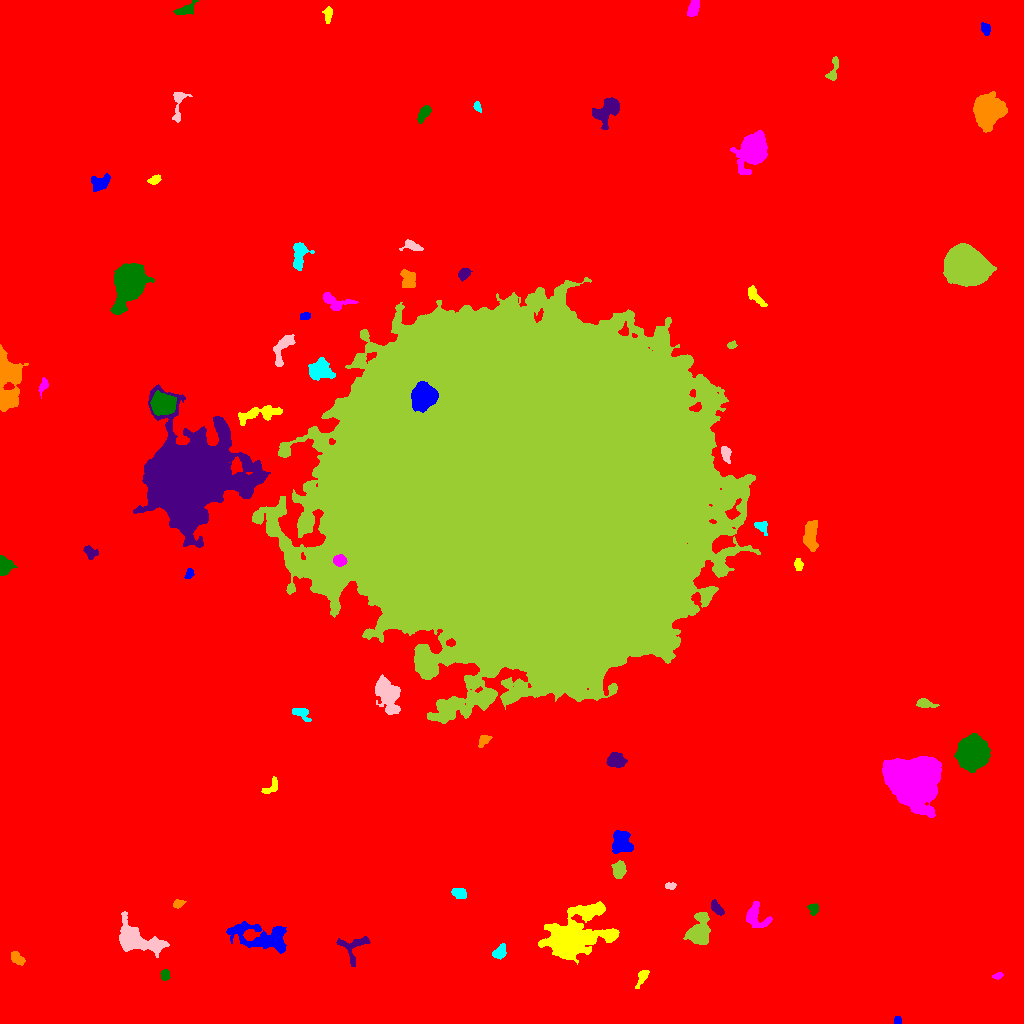

The table this chart was drawn from, first rows:
ID, X, Y, A, B, theta, total_flux, mu_max, mu_median, mu_mean, R_fwhm, R_e, R10, R90, x_start, x_end, y_start, y_end, area, greylevel
0, 501.1, 508, 301.6, 301.1, -0.8851, 2499048, 18.0, 2.0, 2.843, 95.3, 240.1, 89.25, 398.3, 0, 1023, 0, 1023, 879019, 2.843
1, 897.7, 2.887, 2.022, 1.865, 0.8547, 168.0, 6.0, 3.0, 2.8, 3.29, 2.459, 0.9772, 3.785, 894, 901, 0, 7, 60, 11.8
2, 642.4, 47.13, 4.585, 2.056, 1.094, 487.0, 9.0, 3.0, 3.43, 3.827, 3.29, 1.262, 5.499, 635, 649, 35, 53, 142, 11.43
3, 997.7, 47.58, 2.62, 1.332, 0.2158, 220.0, 9.0, 3.0, 3.492, 2.459, 2.326, 0.7979, 3.742, 992, 1003, 44, 51, 63, 11.49
4, 165.3, 48.54, 2.66, 2.229, -1.556, 309.0, 6.0, 3.0, 3.219, 4.514, 3.192, 1.262, 4.82, 160, 170, 43, 54, 96, 11.22
5, 354, 77.09, 8.381, 6.434, 0.6361, 894.0, 7.0, 3.0, 2.803, 5.528, 5.47, 2.034, 8.649, 336, 370, 57, 87, 319, 10.8
6, 17.03, 65.19, 4.296, 2.113, -0.6776, 168.0, 3.0, 1.0, 1.128, 4.184, 3.432, 1.262, 5.262, 11, 25, 58, 72, 149, 11.13
7, 499.7, 71.21, 3.809, 2.664, 0.9365, 454.0, 5.0, 3.0, 2.837, 5.528, 4.029, 1.693, 6.103, 492, 506, 64, 80, 160, 11.84
8, 135.5, 84.3, 12.24, 6.129, -0.4081, 5812, 18.0, 5.0, 6.635, 9.009, 8.704, 3.385, 14.35, 119, 169, 66, 112, 876, 13.63
9, 699.6, 91.98, 7.616, 4.776, 1.351, 3476, 16.0, 6.0, 6.274, 7.979, 6.77, 2.706, 10.87, 683, 710, 79, 111, 554, 14.27
10, 437.6, 97.32, 6.19, 2.334, 1.439, 470.0, 5.0, 2.0, 2.655, 5.046, 4.068, 1.693, 6.457, 431, 444, 85, 110, 177, 10.66
11, 263, 86.37, 16.83, 6.793, -0.1448, 2888, 9.0, 3.0, 3.002, 6.933, 9.558, 3.432, 15.39, 226, 286, 70, 102, 962, 11
12, 572.3, 86.95, 15.58, 9.859, 0.4301, 23331, 52.0, 7.0, 10.54, 8.387, 11.26, 3.949, 22.36, 538, 619, 59, 122, 2214, 16.54
13, 755.3, 106.9, 6.987, 4.995, -0.9157, 1209, 9.0, 3.0, 3.444, 5.046, 5.781, 2.111, 9.373, 746, 772, 96, 122, 351, 12.44
14, 813.5, 114.3, 2.846, 2.307, -1.475, 317.0, 7.0, 3.0, 2.991, 3.192, 3.09, 1.262, 4.918, 807, 818, 108, 120, 106, 10.99
15, 717.1, 114.8, 3.915, 1.929, -0.8756, 451.0, 7.0, 3.0, 3.221, 4.184, 3.385, 1.382, 5.47, 711, 724, 108, 124, 140, 14.22
16, 178.2, 119.7, 2.796, 1.91, 0.3958, 202.0, 5.0, 2.0, 2.295, 3.568, 2.932, 1.128, 4.549, 173, 186, 115, 124, 88, 10.3
17, 458.7, 130.6, 3.236, 2.243, -0.2967, 359.0, 6.0, 2.0, 2.442, 4.478, 3.432, 1.262, 5.47, 451, 466, 125, 135, 147, 11.44
18, 670.5, 137.6, 2.609, 1.613, 0.007846, 225.0, 6.0, 3.0, 3.082, 3.656, 2.646, 0.9772, 4.107, 665, 676, 134, 141, 73, 11.08
19, 619.1, 153.8, 4.159, 3.078, 1.396, 1007, 9.0, 4.0, 4.888, 5.642, 4.583, 1.954, 7.159, 611, 626, 145, 163, 206, 13.89
20, 810.3, 173.5, 5.21, 3.332, 0.7006, 2398, 19.0, 6.0, 7.245, 5.781, 5.171, 2.111, 8.387, 797, 820, 163, 183, 331, 15.24
21, 621.5, 181.9, 6.131, 4.758, -1.291, 1475, 9.0, 4.0, 3.734, 6.676, 6.05, 2.326, 9.508, 612, 633, 170, 193, 395, 11.73
22, 270.5, 236, 5.539, 2.692, 0.7798, 356.0, 7.0, 2.0, 2.472, 2.646, 3.868, 1.382, 5.944, 261, 277, 230, 247, 144, 10.47
23, 913, 241.9, 9.469, 9.118, -0.04668, 83515, 159.0, 15.0, 32.43, 10.46, 10.84, 4.184, 19.71, 882, 941, 206, 267, 2575, 40.43
24, 972.2, 271, 6.592, 6.365, 0.9722, 26099, 86.0, 19.0, 26.26, 8.63, 8.058, 3.141, 13.65, 954, 990, 251, 290, 994, 35.26
25, 615.4, 262.5, 3.89, 3.214, -0.1313, 852.0, 9.0, 3.0, 3.449, 5.171, 4.442, 1.784, 7.092, 606, 627, 256, 271, 247, 12.45
26, 483.9, 283.4, 3.398, 2.234, 0.715, 448.0, 7.0, 4.0, 3.797, 4.652, 3.432, 1.382, 5.109, 478, 492, 276, 288, 118, 11.8
27, 300.8, 310.7, 4.652, 2.44, -0.4588, 437.0, 7.0, 2.0, 2.648, 3.909, 3.7, 1.382, 6.18, 292, 311, 302, 315, 165, 10.65
28, 387.3, 330.8, 8.456, 4.865, -1.136, 3862, 16.0, 4.0, 5.869, 7.939, 7.159, 2.821, 12.21, 375, 400, 309, 349, 658, 15.87
29, 925.3, 319.9, 5.019, 2.057, -0.1743, 404.0, 5.0, 3.0, 2.711, 5.14, 3.827, 1.596, 5.836, 916, 939, 316, 325, 149, 10.71
30, 685.3, 351.7, 3.037, 1.918, 0.6913, 241.0, 7.0, 2.0, 2.274, 2.523, 2.932, 0.9772, 4.918, 678, 690, 347, 358, 106, 11.27
31, 189.1, 449.6, 2.739, 1.942, 1.13, 233.0, 6.0, 3.0, 2.913, 3.949, 2.932, 1.128, 4.478, 184, 194, 445, 455, 80, 10.91
32, 798.1, 458.9, 2.456, 1.718, -1.288, 158.0, 4.0, 1.0, 1.629, 3.909, 2.585, 0.9772, 4.184, 794, 803, 453, 465, 97, 11.63
33, 339.6, 462.8, 3.071, 2.508, 0.01215, 821.0, 11.0, 6.0, 5.782, 4.853, 3.656, 1.493, 5.528, 333, 347, 457, 469, 142, 61.78
34, 4.96, 456.9, 4.445, 3.449, 1.461, 728.0, 8.0, 3.0, 3.279, 5.642, 4.787, 1.871, 7.247, 0, 17, 448, 468, 222, 11.28
35, 89.95, 471.3, 3.699, 2.651, -0.7089, 322.0, 5.0, 2.0, 2.3, 4.146, 3.7, 1.382, 5.754, 83, 98, 464, 478, 140, 10.3
36, 811.1, 488.5, 8.191, 3.257, 1.545, 962.0, 6.0, 3.0, 2.65, 7.632, 5.997, 2.326, 9.271, 803, 818, 472, 503, 363, 10.65
37, 761, 497, 3.562, 2.571, -0.6317, 337.0, 7.0, 2.0, 2.633, 3.338, 3.29, 1.262, 5.441, 754, 767, 488, 502, 128, 10.63
38, 725.8, 570.4, 3.77, 2.152, -1.357, 605.0, 10.0, 4.0, 4.321, 4.26, 3.432, 1.382, 5.585, 721, 731, 560, 577, 140, 18.32
39, 513.6, 522.4, 84.9, 75.73, -0.03574, 4582597, 149.0, 28.0, 34.06, 58.63, 99.27, 36.85, 163.9, 252, 760, 300, 746, 134528, 41.06
40, 801.3, 618, 4.811, 2.522, 0.1759, 328.0, 4.0, 1.0, 1.439, 5.971, 4.222, 1.596, 6.507, 793, 815, 609, 623, 228, 10.44
41, 423.7, 626.2, 5.901, 5.242, 1.081, 6766, 29.0, 9.0, 10.83, 8.019, 7.047, 2.877, 11.4, 411, 438, 611, 642, 625, 54.83
42, 259, 609.7, 12.56, 3.258, 0.1787, 1069, 5.0, 2.0, 2.545, 7.939, 6.77, 2.585, 10.26, 238, 282, 598, 618, 420, 13.55
43, 43.28, 637.6, 4.174, 1.905, 1.217, 352.0, 6.0, 3.0, 3.229, 4.618, 3.432, 1.262, 5.293, 38, 48, 625, 646, 109, 11.23
44, 162.7, 619.4, 5.576, 4.788, -0.0676, 6279, 29.0, 12.0, 12.61, 7.939, 6.652, 2.646, 10.48, 150, 176, 608, 633, 498, 27.61
45, 193.9, 548.7, 18.37, 17.49, 0.5464, 151123, 131.0, 7.0, 17.95, 13.52, 17.87, 6.358, 36.96, 133, 270, 476, 639, 8419, 27.95
46, 6.649, 643.8, 14.44, 5.376, -1.485, 6877, 22.0, 6.0, 6.989, 8.956, 8.667, 3.29, 14.31, 0, 28, 612, 679, 984, 14.99
47, 319.1, 652.9, 5.098, 4.415, 0.1324, 2586, 20.0, 4.0, 6.277, 5.585, 5.441, 2.111, 9.558, 308, 335, 643, 666, 412, 14.28
48, 282.2, 675.3, 9.478, 3.479, 1.166, 805.0, 6.0, 2.0, 2.531, 6.933, 5.47, 2.185, 8.5, 273, 295, 657, 689, 318, 11.53
49, 731.6, 678.2, 2.306, 1.501, 0.2446, 140.0, 5.0, 2.0, 2.188, 2.764, 2.257, 0.7979, 3.785, 727, 737, 675, 683, 64, 11.19
50, 696, 694.6, 8.185, 4.713, 0.6307, 821.0, 6.0, 2.0, 2.144, 6.482, 5.441, 2.185, 9.373, 683, 710, 680, 707, 383, 11.14
51, 305.3, 707.4, 2.525, 1.846, 0.1564, 257.0, 6.0, 3.0, 3.295, 3.989, 2.821, 1.128, 4.334, 300, 310, 704, 711, 78, 13.29
52, 754.5, 728.3, 6.799, 2.322, -0.8702, 386.0, 6.0, 2.0, 2.01, 4.478, 3.909, 1.493, 6.58, 748, 767, 717, 738, 192, 12.01
53, 335, 720.9, 8.118, 4.061, -0.2984, 642.0, 8.0, 2.0, 2.277, 3.868, 5.015, 1.693, 8.234, 323, 358, 713, 731, 282, 11.28
54, 129.6, 741.3, 8.66, 6.388, 1.185, 21267, 55.0, 12.0, 17.03, 9.885, 8.921, 3.568, 14.85, 110, 154, 709, 760, 1249, 25.03
55, 463.8, 749.6, 3.233, 2.405, 0.7585, 411.0, 6.0, 3.0, 3.211, 5.14, 3.656, 1.493, 5.499, 458, 472, 742, 755, 128, 12.21
56, 409.1, 744.6, 4.927, 3.599, -1.412, 540.0, 5.0, 2.0, 2.25, 5.67, 4.918, 1.871, 7.464, 400, 415, 736, 754, 240, 11.25
57, 299.2, 768.7, 7.234, 3.126, 1.446, 1499, 12.0, 5.0, 4.851, 6.482, 5.441, 2.111, 8.406, 293, 314, 753, 781, 309, 12.85
58, 411.8, 777.2, 5.071, 2.478, -0.1775, 372.0, 6.0, 2.0, 2.4, 4.26, 3.785, 1.382, 6.05, 399, 423, 773, 784, 155, 11.4
59, 965.4, 758.2, 8.968, 7.824, -0.2051, 32217, 70.0, 14.0, 19.92, 10.26, 10.31, 3.989, 17.6, 943, 996, 737, 780, 1617, 27.92
... 15 more rows
